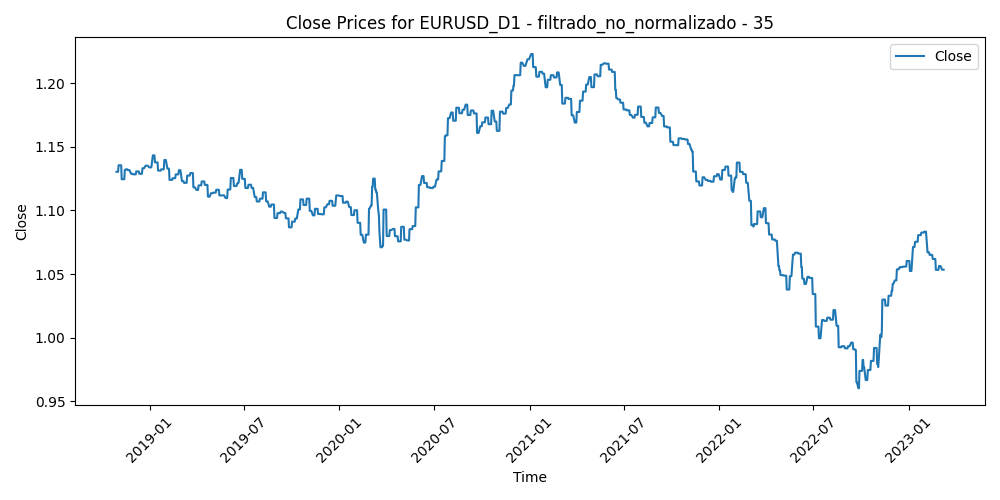

Data behind this chart, as committed beside it:
Time, Close, Volume, diferencia_media_35
2018-10-29, 1.13, 104092, 0.01982
2018-10-30, 1.13, 94160, 0.02184
2018-10-31, 1.13, 103368, 0.02409
2018-11-01, 1.13, 111835, 0.01376
2018-11-02, 1.136, 119077, 0.0153
2018-11-05, 1.136, 90873, 0.01243
2018-11-06, 1.136, 89869, 0.009835
2018-11-07, 1.136, 146464, 0.009238
2018-11-08, 1.125, 111478, 0.01423
2018-11-09, 1.125, 105356, 0.01597
2018-11-12, 1.125, 104322, 0.02616
2018-11-13, 1.125, 117582, 0.01746
2018-11-14, 1.132, 135317, 0.01437
2018-11-15, 1.132, 142675, 0.01138
2018-11-16, 1.132, 111392, 0.002176
2018-11-19, 1.132, 83434, -0.001811
2018-11-20, 1.132, 98388, 0.005986
2018-11-21, 1.132, 93476, 0.004211
2018-11-22, 1.132, 80607, 0.002046
2018-11-23, 1.132, 80041, 0.008712
2018-11-26, 1.129, 80154, 0.008684
2018-11-27, 1.129, 96779, 0.01173
2018-11-28, 1.129, 103149, 0.003816
2018-11-29, 1.129, 93642, 0.0005149
2018-11-30, 1.128, 85769, 0.007215
2018-12-03, 1.128, 83634, 0.003153
2018-12-04, 1.128, 103975, 0.003681
2018-12-05, 1.128, 57074, 0.002976
2018-12-06, 1.131, 116070, -0.000534
2018-12-07, 1.131, 100921, -0.003218
2018-12-10, 1.131, 113092, 0.00106
2018-12-11, 1.131, 95964, 0.004325
2018-12-12, 1.129, 97796, -0.000802
2018-12-13, 1.129, 90249, 0.0002343
2018-12-14, 1.129, 83066, 0.005431
2018-12-17, 1.129, 76407, 0.0009494
2018-12-18, 1.133, 82014, -0.0005786
2018-12-19, 1.133, 112964, -0.00168
2018-12-20, 1.133, 122722, -0.008535
2018-12-21, 1.133, 103433, -0.00078
2018-12-24, 1.135, 76271, -0.004809
2018-12-26, 1.135, 57389, 0.0003731
2018-12-27, 1.135, 124196, -0.00735
2018-12-28, 1.135, 98881, -0.008051
2018-12-31, 1.134, 65547, -0.008166
2019-01-02, 1.134, 103782, 0.002325
2019-01-03, 1.134, 132179, -0.00245
2019-01-04, 1.134, 108149, -0.002499
2019-01-07, 1.143, 77179, -0.009779
2019-01-08, 1.143, 81861, -0.006429
2019-01-09, 1.143, 111940, -0.01634
2019-01-10, 1.143, 104574, -0.0117
2019-01-11, 1.138, 92884, -0.007887
2019-01-14, 1.138, 79075, -0.008151
2019-01-15, 1.138, 105695, -0.002272
2019-01-16, 1.138, 80976, 2.0285714285694922e-05
2019-01-17, 1.131, 95968, 0.0005874
2019-01-18, 1.131, 73480, 0.003079
2019-01-21, 1.131, 48361, 0.002673
2019-01-22, 1.131, 65712, 0.003487
... 1,072 more rows
